Image classification data set "model_smalea" (Heparia/model_smalea on GitHub). Class labels (20): bukan daun, ganja, jambu biji, jati blanda, jungrahab, katuk, keji beling, kemuning, koka, kumis kucing, saga, salam leaf, seledri, sereh, sirih, sirsak, tapak liman, teh, tempuyung, urang aring.

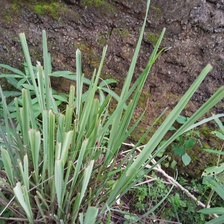
Label: sereh

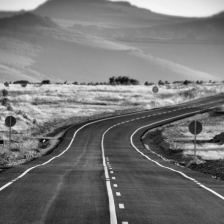
Label: bukan daun

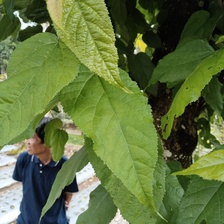
Label: jati blanda

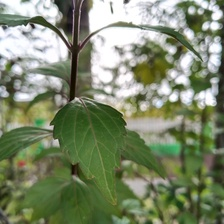
Label: kumis kucing

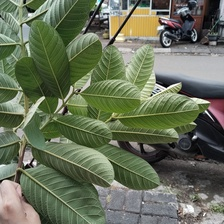
Label: jambu biji

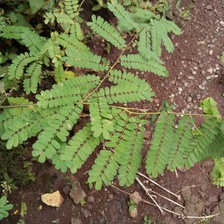
Label: saga
